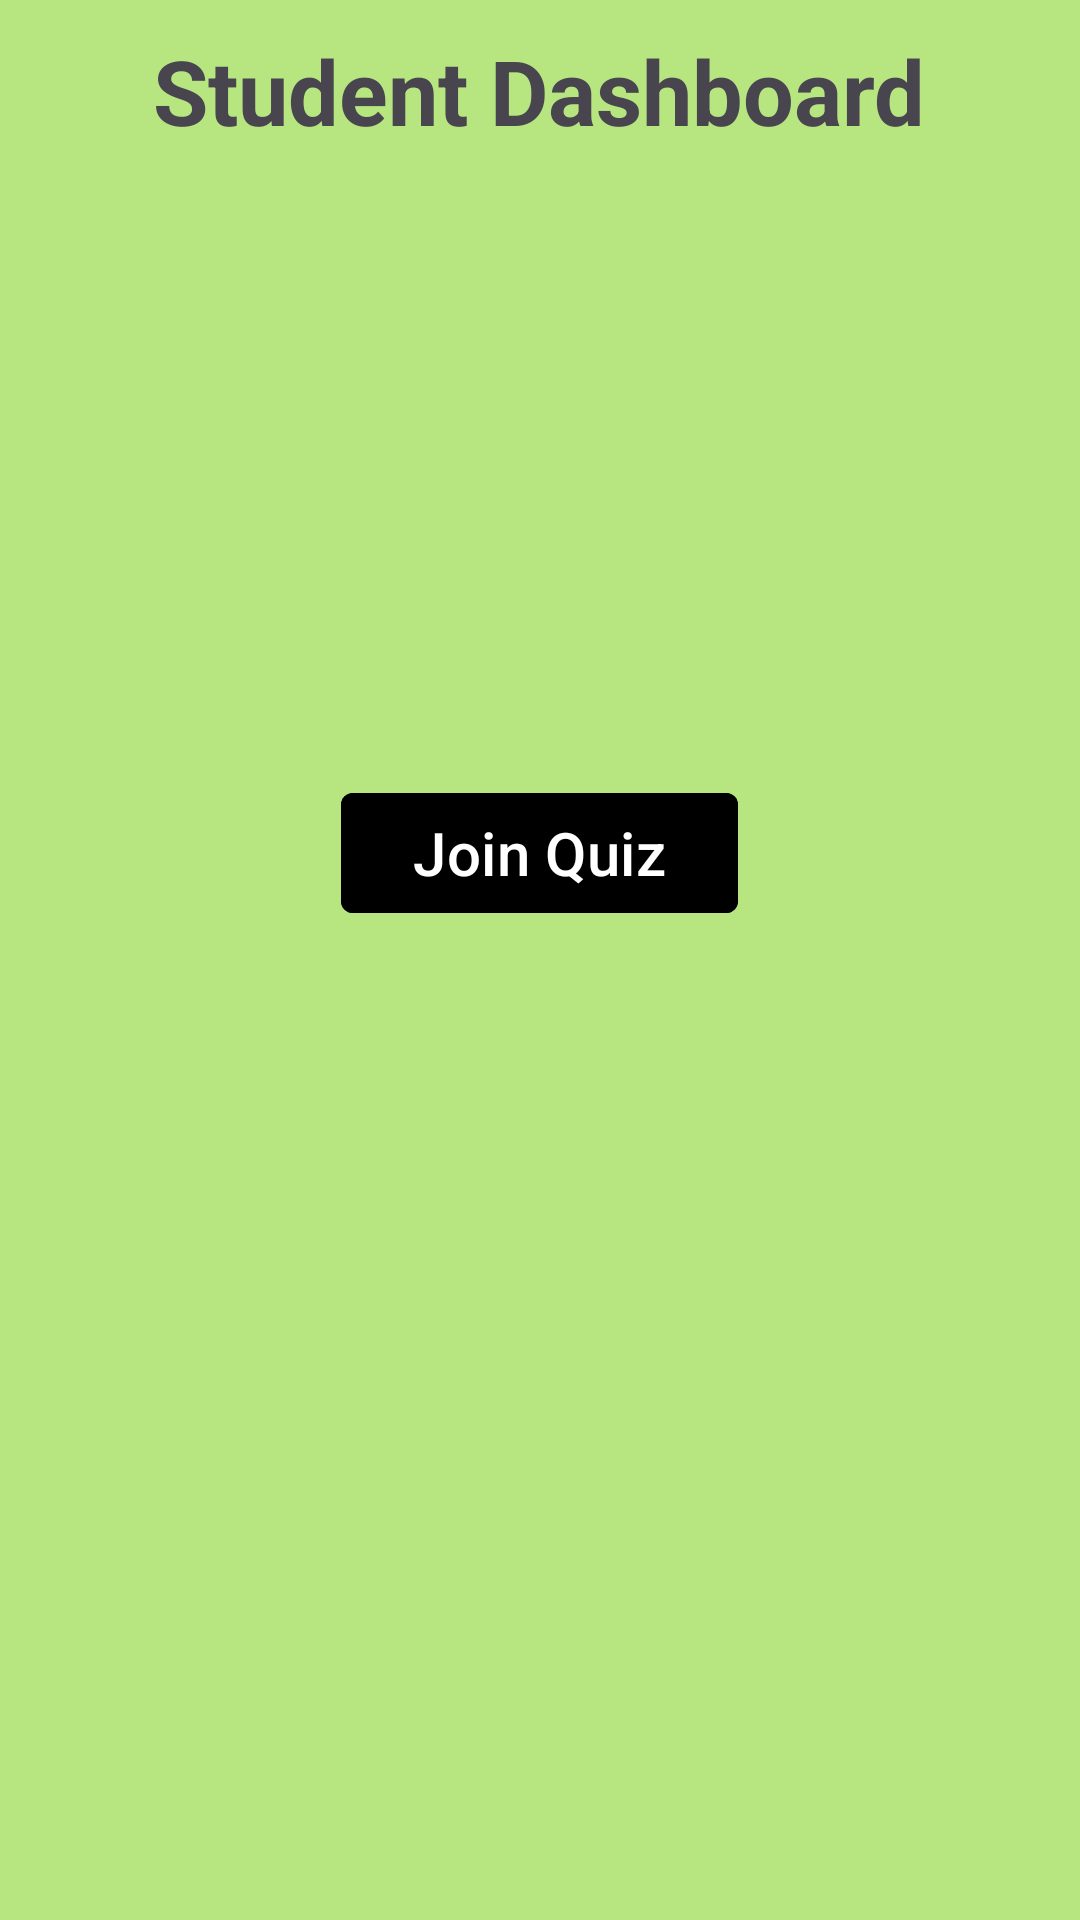

Produce the Android XML layout that renders to this screen, including the resource entries it uses.
<!-- AndroidManifest.xml: application theme Theme.ReQuizApplication -->
<!-- res/layout/fragment_student.xml -->
<?xml version="1.0" encoding="utf-8"?>
<LinearLayout xmlns:android="http://schemas.android.com/apk/res/android"
    xmlns:tools="http://schemas.android.com/tools"
    android:layout_width="match_parent"
    android:layout_height="match_parent"
    xmlns:app="http://schemas.android.com/apk/res-auto"
    android:orientation="vertical"
    android:layout_gravity="center"
    android:background="@color/green"
    tools:context=".ui.screens.studentScreen.StudentFragment">

    <TextView
        android:id="@+id/studentTitle"
        android:layout_width="wrap_content"
        android:layout_height="wrap_content"
        android:textStyle="bold"
        android:layout_marginTop="10dp"
        android:layout_gravity="center"
        android:textSize="30sp"
        android:text="@string/student_dashboard" />
    <ImageView
        android:id="@+id/profilePic"
        android:layout_width="200dp"
        android:layout_height="200dp"
        android:src="@drawable/ic_person"
        android:layout_gravity="center"
        android:contentDescription="@string/profile_picture_of_user"
        android:scaleType="centerCrop" />













    <com.google.android.material.button.MaterialButton
        android:id="@+id/studentJoinBtn"
        android:layout_width="wrap_content"
        android:layout_height="wrap_content"
        android:layout_marginTop="10dp"
        android:layout_gravity="center"
        style="@style/ShapeAppearanceOverlay.Material3.Button"
        app:cornerRadius="4dp"
        android:textSize="20sp"
        android:backgroundTint="@color/black"
        android:layout_marginBottom="15dp"
        android:text="@string/join_quiz" />














</LinearLayout>
<!-- resources referenced by this layout -->
<resources>
  <color name="black">#FF000000</color>
  <color name="green">#A390DC39</color>
  <string name="enter_quiz_id">Enter Quiz ID</string>
  <string name="join_quiz">Join Quiz</string>
  <string name="logout">Logout</string>
  <string name="profile_picture_of_user">Profile Picture of User</string>
  <string name="student_dashboard">Student Dashboard</string>
  <style name="Theme.ReQuizApplication" parent="Base.Theme.ReQuizApplication" />
  <style name="Base.Theme.ReQuizApplication" parent="Theme.Material3.DayNight.NoActionBar">
          
          
      </style>
</resources>
